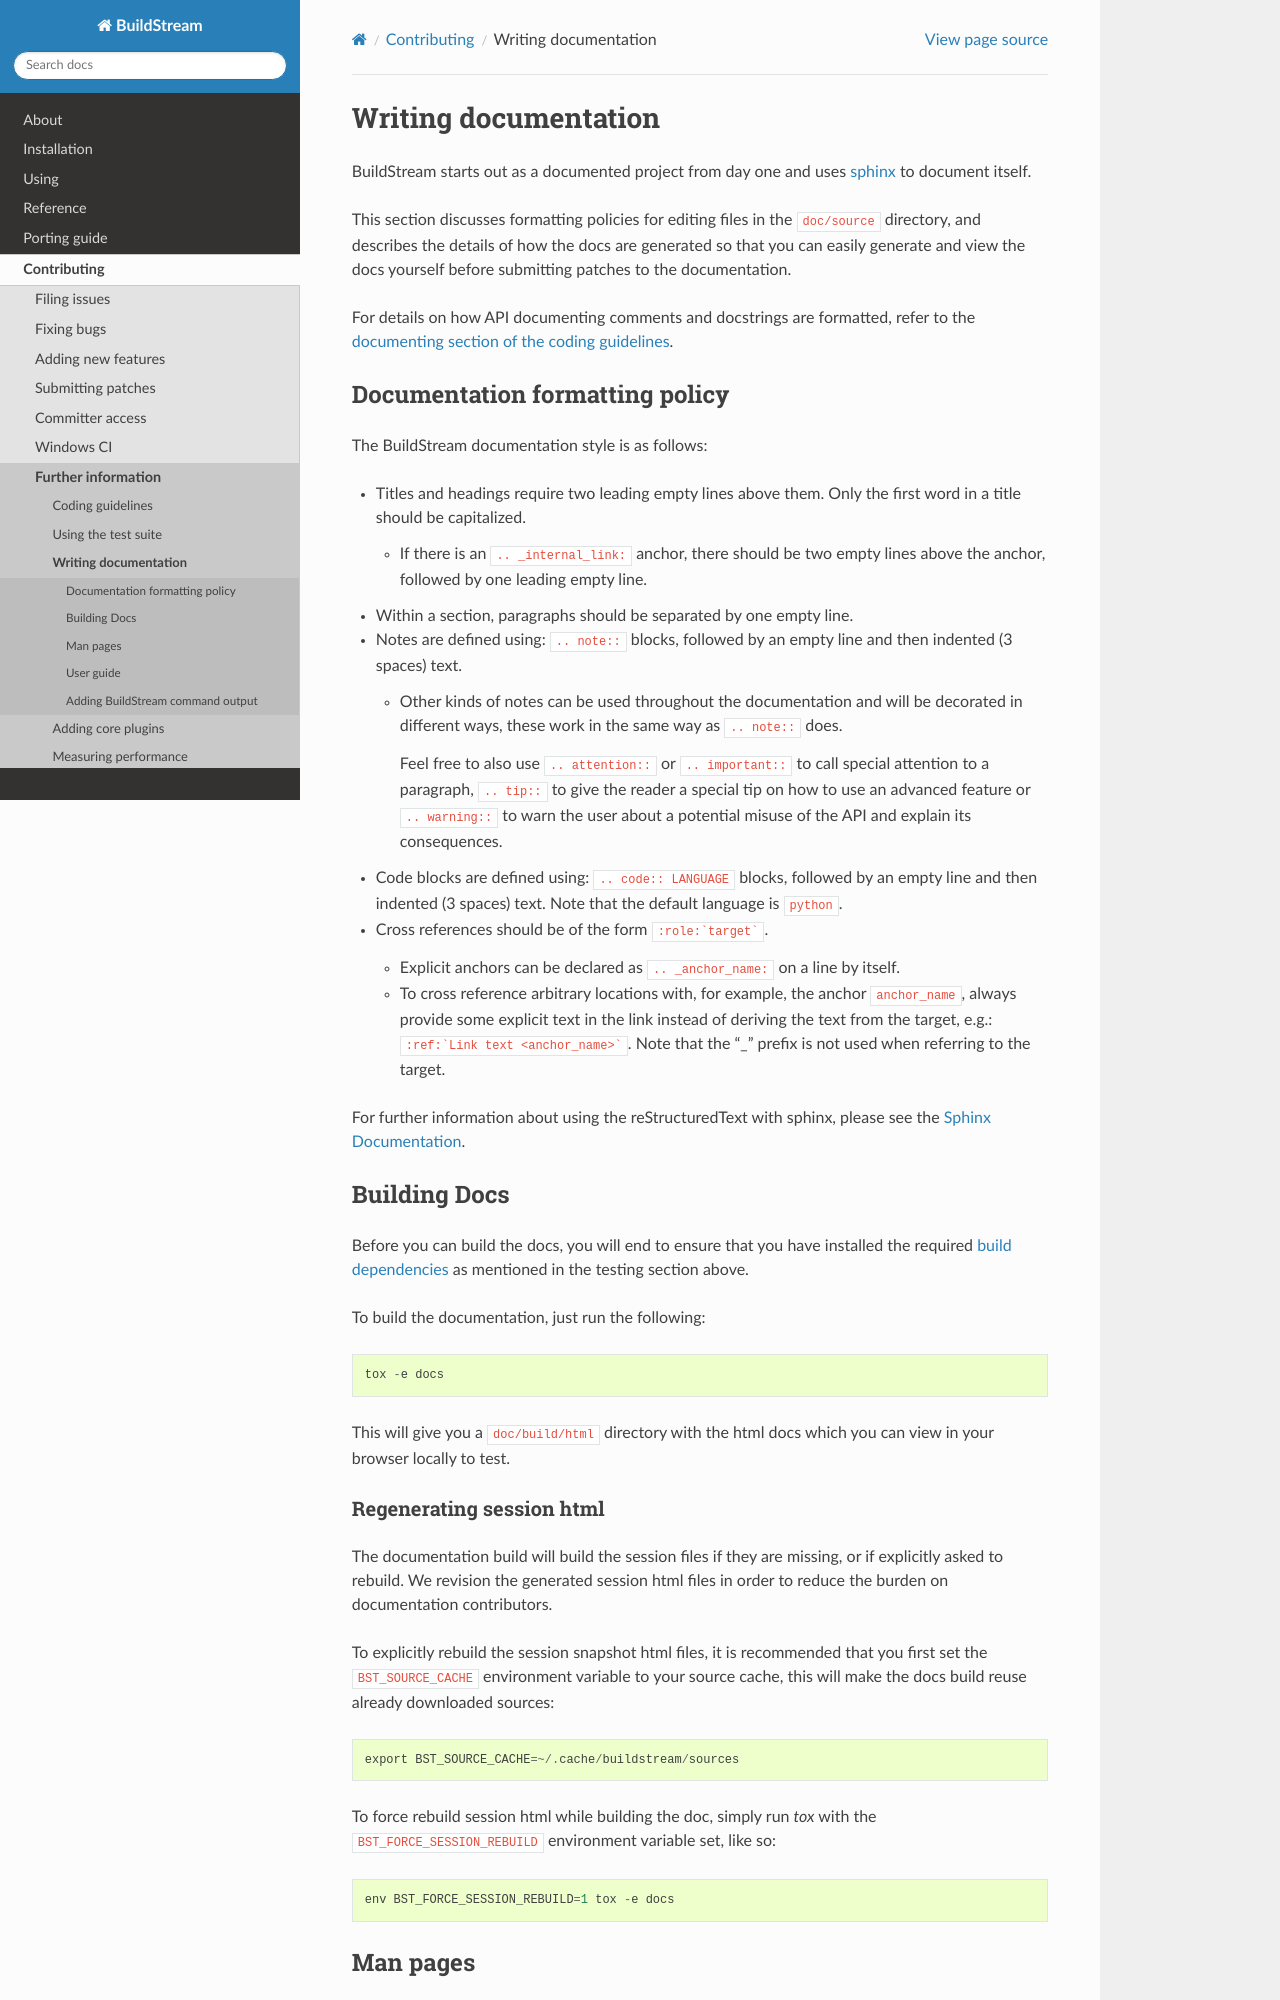

repository: apache/buildstream · page: hacking/writing_documentation.html · generator: sphinx

..
   Licensed under the Apache License, Version 2.0 (the "License");
   you may not use this file except in compliance with the License.
   You may obtain a copy of the License at

       http://www.apache.org/licenses/LICENSE-2.0

   Unless required by applicable law or agreed to in writing, software
   distributed under the License is distributed on an "AS IS" BASIS,
   WITHOUT WARRANTIES OR CONDITIONS OF ANY KIND, either express or implied.
   See the License for the specific language governing permissions and
   limitations under the License.



.. _writing_documentation:

Writing documentation
---------------------
BuildStream starts out as a documented project from day one and uses
`sphinx <www.sphinx-doc.org>`_ to document itself.

This section discusses formatting policies for editing files in the
``doc/source`` directory, and describes the details of how the docs are
generated so that you can easily generate and view the docs yourself before
submitting patches to the documentation.

For details on how API documenting comments and docstrings are formatted,
refer to the :ref:`documenting section of the coding guidelines
<contributing_documenting_symbols>`.


Documentation formatting policy
~~~~~~~~~~~~~~~~~~~~~~~~~~~~~~~
The BuildStream documentation style is as follows:

* Titles and headings require two leading empty lines above them.
  Only the first word in a title should be capitalized.

  * If there is an ``.. _internal_link:`` anchor, there should be two empty lines
    above the anchor, followed by one leading empty line.

* Within a section, paragraphs should be separated by one empty line.

* Notes are defined using: ``.. note::`` blocks, followed by an empty line
  and then indented (3 spaces) text.

  * Other kinds of notes can be used throughout the documentation and will
    be decorated in different ways, these work in the same way as ``.. note::`` does.

    Feel free to also use ``.. attention::`` or ``.. important::`` to call special
    attention to a paragraph, ``.. tip::`` to give the reader a special tip on how
    to use an advanced feature or ``.. warning::`` to warn the user about a potential
    misuse of the API and explain its consequences.

* Code blocks are defined using: ``.. code:: LANGUAGE`` blocks, followed by an empty
  line and then indented (3 spaces) text. Note that the default language is ``python``.

* Cross references should be of the form ``:role:`target```.

  * Explicit anchors can be declared as ``.. _anchor_name:`` on a line by itself.

  * To cross reference arbitrary locations with, for example, the anchor ``anchor_name``,
    always provide some explicit text in the link instead of deriving the text from
    the target, e.g.: ``:ref:`Link text <anchor_name>```.
    Note that the "_" prefix is not used when referring to the target.

For further information about using the reStructuredText with sphinx, please see the
`Sphinx Documentation <http://www.sphinx-doc.org/en/master/usage/restructuredtext/basics.html>`_.


Building Docs
~~~~~~~~~~~~~
Before you can build the docs, you will end to ensure that you have installed
the required :ref:`build dependencies <contributing_build_deps>` as mentioned
in the testing section above.

To build the documentation, just run the following::

  tox -e docs

This will give you a ``doc/build/html`` directory with the html docs which
you can view in your browser locally to test.


.. _contributing_session_html:
